Labelled photos from "dataset", an image-classification folder in UtrechtUniversity/insects. The possible labels are: ant, bee, bee apis, bee bombus, beetle, beetle coccinellidae, beetle oedemeridae, bug, bug graphosoma, fly, fly empididae, fly sarcophagidae, fly small, hfly episyr, hfly eristal, hfly eupeo, hfly myathr, hfly sphaero, hoverfly syrphus, lepi, background non-insect, bird non-insect, dirt non-insect, shadow non-insect, scorpionfly, wasp.

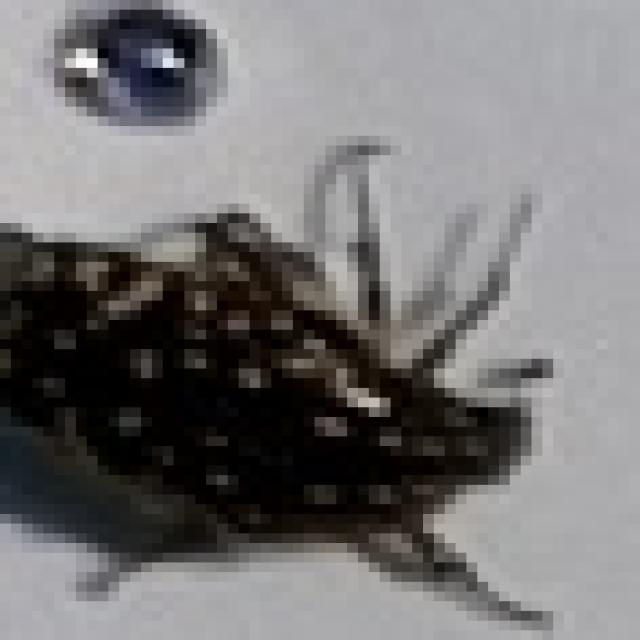
Label: beetle

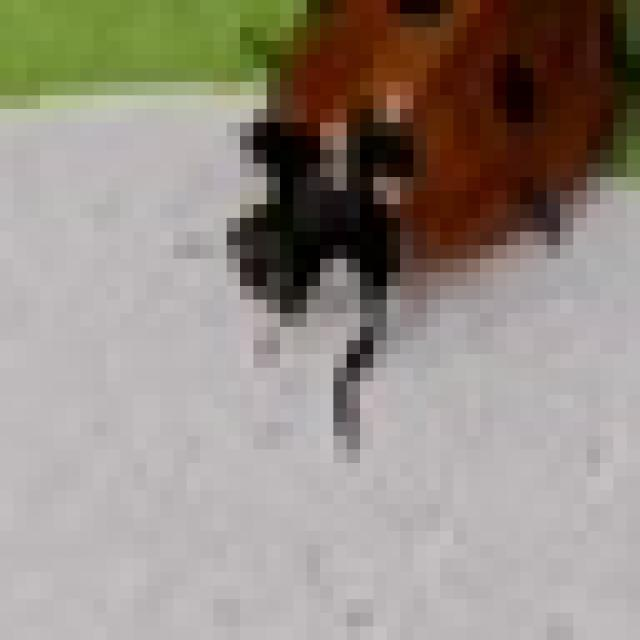
Label: beetle coccinellidae

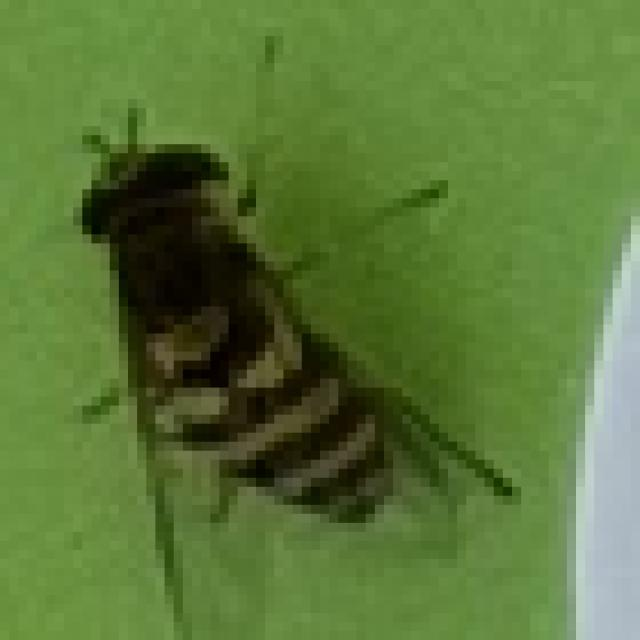
Label: hoverfly syrphus

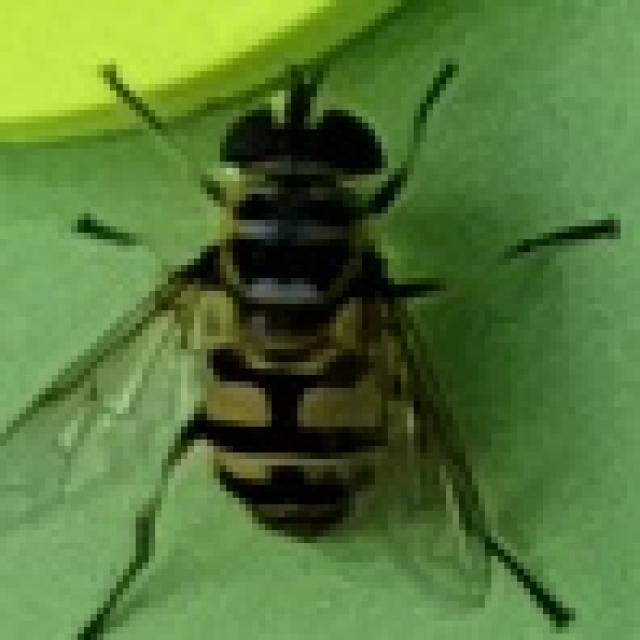
Label: hfly myathr

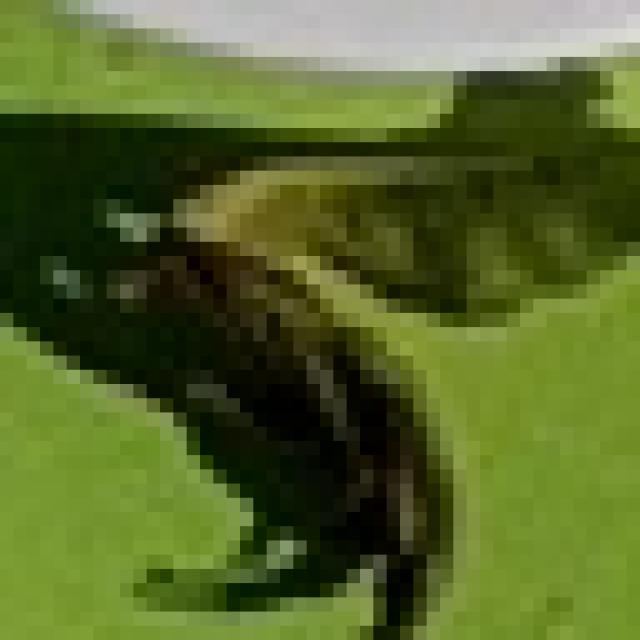
Label: dirt non-insect

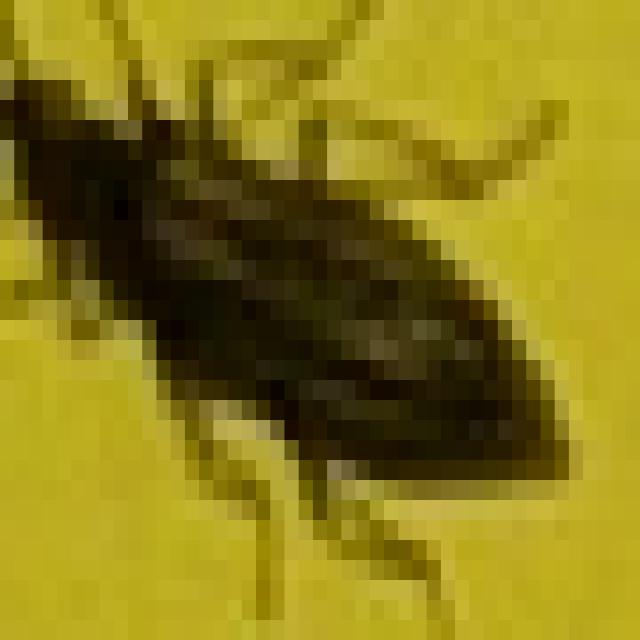
Label: beetle oedemeridae
